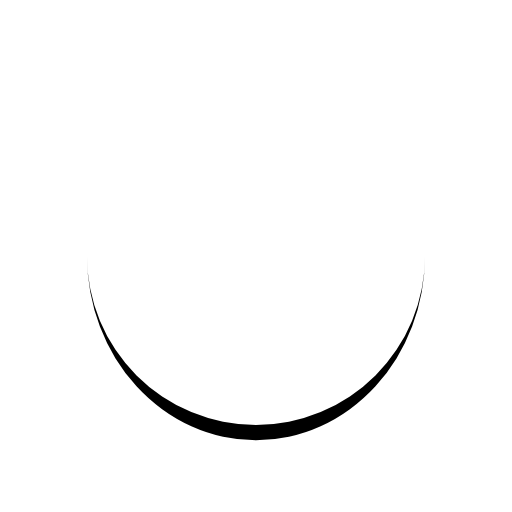
t = 0.00 s
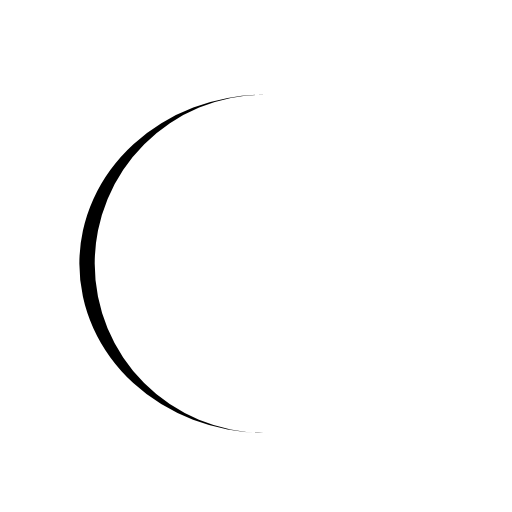
t = 0.21 s
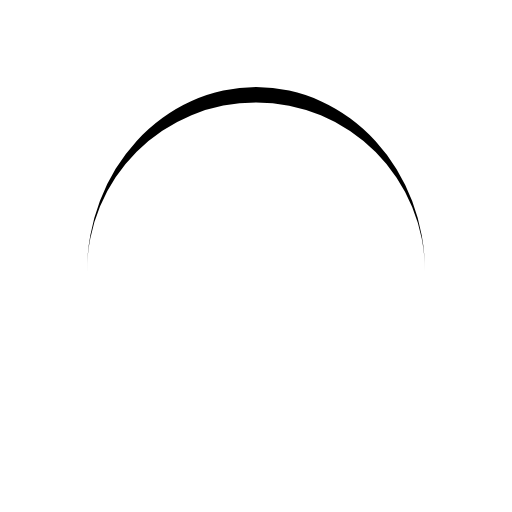
t = 0.41 s
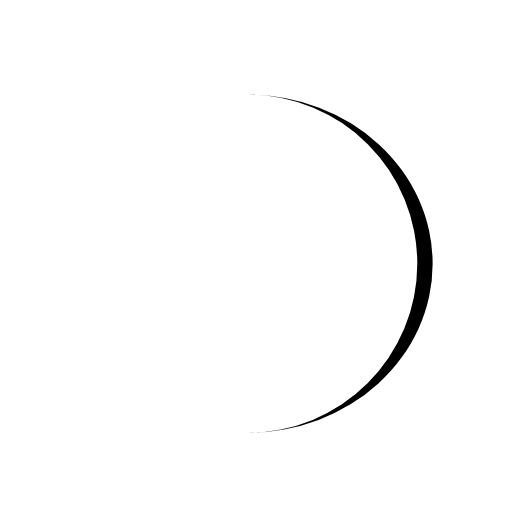
t = 0.62 s

The animated SVG that drew these frames (rendered in a browser with its animation timeline set to each time). Animation: 1 SMIL element (animateTransform=1); one cycle of 0.82 s, repeats indefinitely.

<?xml version="1.0" encoding="utf-8"?>
<svg xmlns="http://www.w3.org/2000/svg" xmlns:xlink="http://www.w3.org/1999/xlink" style="margin: auto; background: none; display: block; shape-rendering: auto;" width="124px" height="124px" viewBox="0 0 100 100" preserveAspectRatio="xMidYMid">
  <path d="M17 50A33 33 0 0 0 83 50A33 36 0 0 1 17 50" fill="#000" stroke="none">
    <animateTransform attributeName="transform" type="rotate" dur="0.819672131147541s" repeatCount="indefinite" keyTimes="0;1" values="0 50 51.5;360 50 51.5"></animateTransform>
  </path>
</svg>
